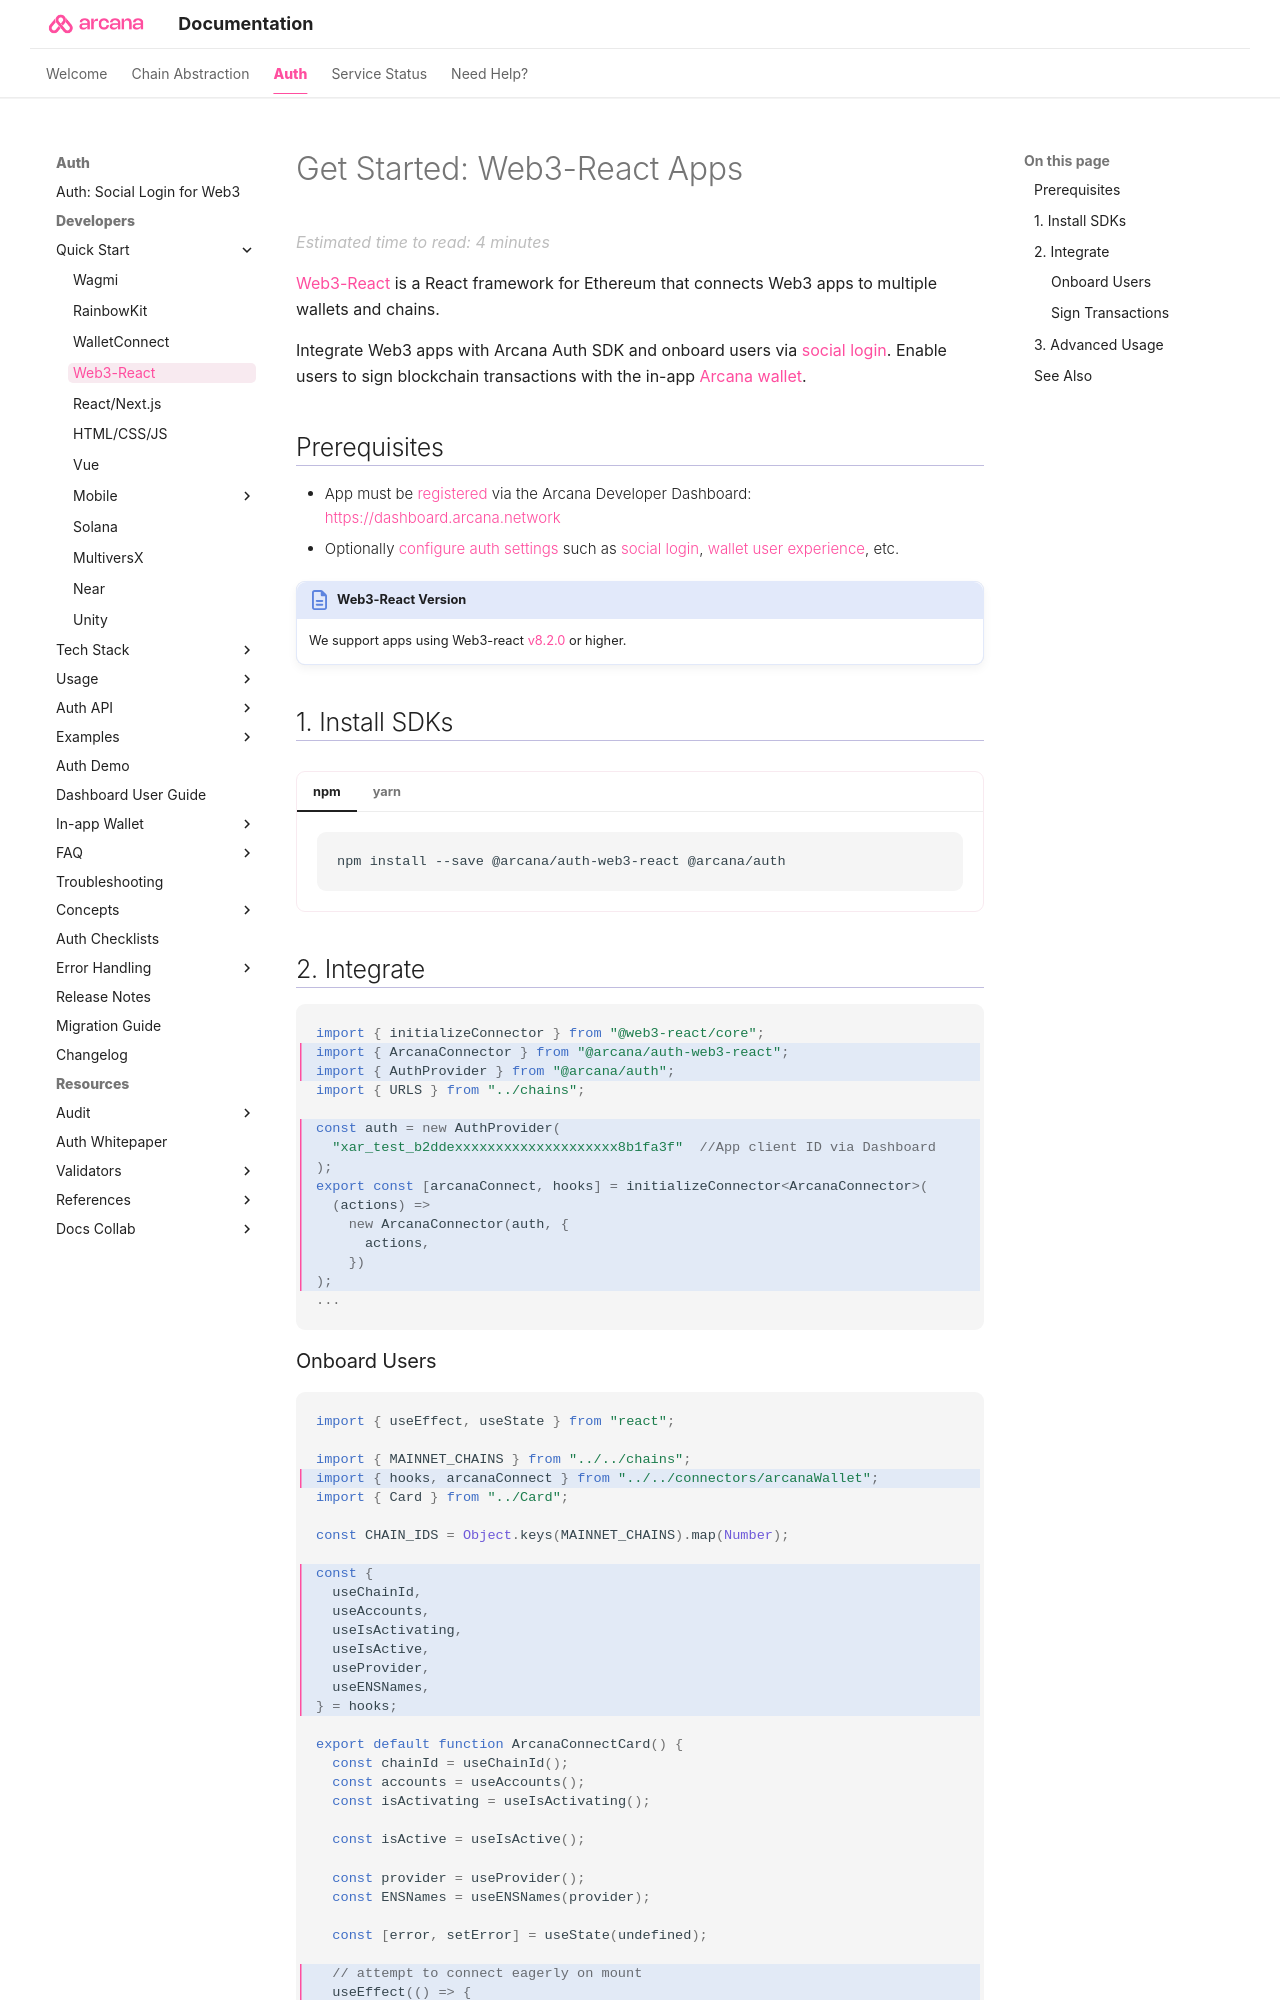

repository: shaloo/docs.arcana · page: quick-start/web3-react-quick-start/index.html · generator: mkdocs

---
alias: web3-react-quick-start
title: 'Get Started: Web3-React Apps'
description: 'Integrate Arcana Auth in Web3-React apps. Onboard users via social login. Provide instant access to the in-app Arcana wallet for signing transactions.'
arcana:
  root_rel_path: ..
  app_type: "'Web3-React'"
  app_example_submodule: "`sample-auth-web3-react`"
  social_provider: "'google'"
  custom_login_ui_tag: "onboard-web3-react-app-custom-ui"
---

# Get Started: Web3-React Apps

[Web3-React](https://www.npmjs.com/package/web3-react) is a React framework for Ethereum that connects Web3 apps to multiple wallets and chains. 

Integrate Web3 apps with {{config.extra.arcana.sdk_name}} and onboard users via [[concept-social-login|social login]]. Enable users to sign blockchain transactions with the in-app [[concept-index-arcana-wallet|{{config.extra.arcana.wallet_name}}]].
